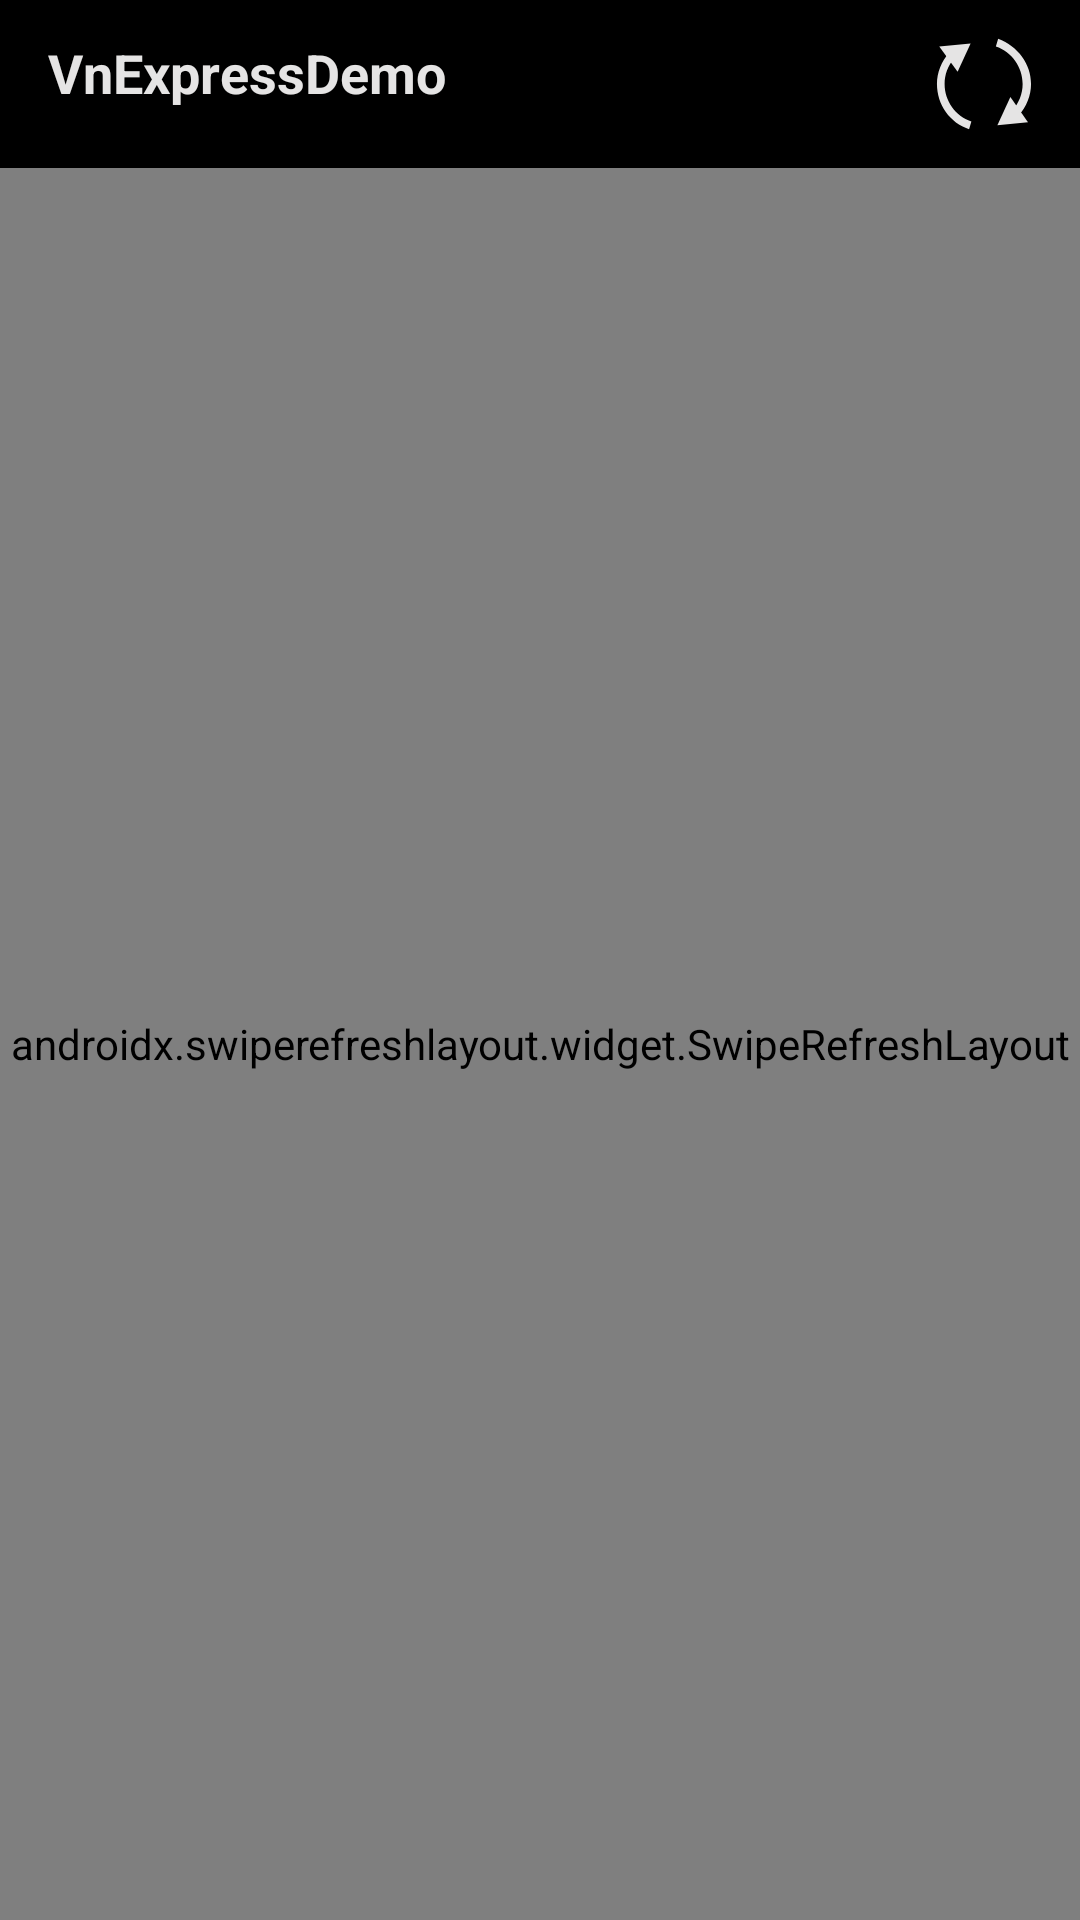

Produce the Android XML layout that renders to this screen, including the resource entries it uses.
<!-- AndroidManifest.xml: application theme AppThemeDark -->
<!-- res/layout/activity_main.xml -->
<?xml version="1.0" encoding="utf-8"?>
<androidx.constraintlayout.widget.ConstraintLayout xmlns:android="http://schemas.android.com/apk/res/android"
    xmlns:app="http://schemas.android.com/apk/res-auto"
    xmlns:tools="http://schemas.android.com/tools"
    android:layout_width="match_parent"
    android:layout_height="match_parent"
    android:background="?attr/bg_color"
    tools:context=".ui.MainActivity">

    <androidx.appcompat.widget.Toolbar
        android:id="@+id/toolbar"
        android:layout_width="match_parent"
        android:layout_height="wrap_content"
        app:layout_constraintStart_toStartOf="parent"
        app:layout_constraintTop_toTopOf="parent">

        <RelativeLayout
            android:layout_width="match_parent"
            android:layout_height="wrap_content">

            <TextView
                android:id="@+id/tv_title"
                android:layout_width="wrap_content"
                android:layout_height="wrap_content"
                android:layout_alignParentStart="true"
                android:layout_toStartOf="@+id/iv_change_theme"
                android:text="@string/app_name"
                android:textColor="?attr/text_color"
                android:textSize="18sp"
                android:textStyle="bold" />

            <ImageView
                android:id="@+id/iv_change_theme"
                android:layout_width="wrap_content"
                android:layout_height="wrap_content"
                android:layout_alignParentEnd="true"
                android:layout_marginEnd="16dp"
                android:contentDescription="@string/app_name"
                android:src="@drawable/ic_change" />

        </RelativeLayout>

    </androidx.appcompat.widget.Toolbar>

    <androidx.swiperefreshlayout.widget.SwipeRefreshLayout
        android:id="@+id/refresh_layout"
        android:layout_width="match_parent"
        android:layout_height="0dp"
        app:layout_constraintBottom_toBottomOf="parent"
        app:layout_constraintStart_toStartOf="parent"
        app:layout_constraintTop_toBottomOf="@+id/toolbar">

        <androidx.recyclerview.widget.RecyclerView
            android:id="@+id/rv_data"
            android:layout_width="match_parent"
            android:layout_height="match_parent"
            android:nestedScrollingEnabled="false" />

    </androidx.swiperefreshlayout.widget.SwipeRefreshLayout>

</androidx.constraintlayout.widget.ConstraintLayout>
<!-- resources referenced by this layout -->
<resources>
  <!-- drawable ic_change (drawable) -->
  <vector xmlns:android="http://schemas.android.com/apk/res/android"
      android:width="32dp"
      android:height="32dp"
      android:viewportWidth="1000"
      android:viewportHeight="1000">
      <path
          android:fillColor="?attr/text_color"
          android:pathData="M344.6,970.1C145.4,906.3 10,715.1 10,500c0,-119.5 47.8,-239 127.5,-326.7l55.8,55.8C121.5,308.8 89.7,404.4 89.7,500c0,175.3 111.5,334.6 278.9,390.4L344.6,970.1z" />
      <path
          android:fillColor="?attr/text_color"
          android:pathData="M33.9,109.6l326.7,-31.9L225.1,372.5L33.9,109.6z" />
      <path
          android:fillColor="?attr/text_color"
          android:pathData="M862.5,826.7l-63.7,-55.8c63.7,-71.7 103.6,-167.3 103.6,-270.9c0,-175.3 -111.5,-334.6 -278.9,-390.4l23.9,-79.7C854.6,109.6 990,292.8 990,500C990,619.5 942.2,739 862.5,826.7z" />
      <path
          android:fillColor="?attr/text_color"
          android:pathData="M958.1,898.4l-318.7,31.9l135.4,-294.8L958.1,898.4z" />
  </vector>
  <string name="app_name">VnExpressDemo</string>
  <style name="AppThemeDark" parent="AppTheme">
          <item name="colorPrimary">@color/darkColorPrimary</item>
          <item name="colorPrimaryDark">@color/darkColorSecondary</item>
          <item name="colorAccent">@color/darkColorAccent</item>
          <item name="bg_color">@color/darkBgColor</item>
          <item name="text_color">@color/darkTextColor</item>
          <item name="text_color_bold">@color/darkTextColor</item>
          <item name="text_color_gray">@color/darkTextColorGray</item>
          <item name="toolbar_content_color">@color/darkToolbarColor</item>
          <item name="toolbar_bg_color">@color/darkToolbarBgColor</item>
      </style>
  <style name="AppTheme" parent="Theme.AppCompat.DayNight">
          <item name="windowActionBar">false</item>
          <item name="windowNoTitle">true</item>
          <item name="android:windowAnimationStyle">@null</item>
      </style>
  <color name="darkColorPrimary">#008577</color>
  <color name="darkColorSecondary">#00574B</color>
  <color name="darkColorAccent">#D81B60</color>
  <color name="darkBgColor">#000000</color>
  <color name="darkTextColor">#E5E4E4</color>
  <color name="darkTextColorGray">#CCCCCC</color>
  <color name="darkToolbarColor">#E5E4E4</color>
  <color name="darkToolbarBgColor">#1B1B1B</color>
</resources>
